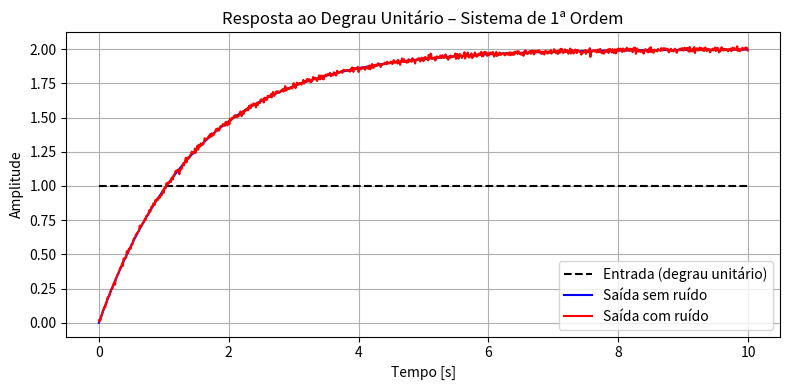

Recreate this plot in Python.
import numpy as np
import matplotlib.pyplot as plt

# Parâmetros do sistema de primeira ordem
K = 2.0  # ganho estático
tau = 1.5  # constante de tempo (s)
t_final = 10  # duração da simulação
dt = 0.01  # passo de tempo

# Geração do vetor de tempo
t = np.arange(0, t_final, dt)

# Entrada: degrau unitário
u = np.ones_like(t)

# Resposta exata (sem ruído)
y_clean = K * (1 - np.exp(-t / tau))

# Adição de ruído gaussiano
noise_amplitude = 0.005 * K  # 5% do ganho
noise = np.random.normal(0, noise_amplitude, size=t.shape)
y_noisy = y_clean + noise

# Exibição dos resultados
plt.figure(figsize=(8, 4))
plt.plot(t, u, 'k--', label='Entrada (degrau unitário)')
plt.plot(t, y_clean, 'b', label='Saída sem ruído')
plt.plot(t, y_noisy, 'r', label='Saída com ruído')
plt.xlabel('Tempo [s]')
plt.ylabel('Amplitude')
plt.title('Resposta ao Degrau Unitário – Sistema de 1ª Ordem')
plt.legend()
plt.grid(True)
plt.tight_layout()
plt.show()

# Se quiser a lista de dados
data = np.column_stack((t, u, y_noisy))
# print(data)  # mostra os 10 primeiros pontos

# ====================================================================
tam_amostra = y_noisy.shape[0]  # tamanho do conjunto, usado pra calculos
amplitude_degrau = 1  # amplitude degrau de entrada
y_inf = np.mean(y_noisy[-int(tam_amostra * 0.05):])  # valor da saida no t->inf
y_zerom = y_noisy[0]  # valor da saida no t-> 0-

K = (y_inf - y_zerom) / amplitude_degrau  # ganho
y_tau = 0.632 * (y_inf - y_zerom) + y_zerom  # valor da saida onde tem o tau
index_tau = np.abs(
    y_noisy - y_tau).argmin()  # valor mais proximo de tau (subtrai o y_tau de todos, e ve o que da mais proximo)

tau = index_tau * dt
print(f"{K:.3f}/({tau}s+1)")
